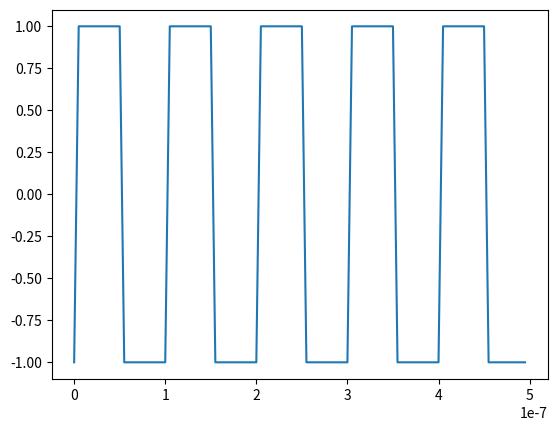

Write the Python code that produced this figure.
import numpy as np
from scipy import signal
import matplotlib.pyplot as plt


N = 100
DT = 5e-9

T = N*DT

(t,step) = np.linspace(0,T, num=N, endpoint=False, retstep=True)
print(f'Step: {step}')

#this janky step gets rid of some rounding issues I have
t = t - DT/100

# variable space: PRIs, amplitudes, phase
pri = 100e-9
f = 1.0 / pri

waveFcn = lambda A, t, f, phi: A * signal.square(2 * np.pi * f * t - phi)

print(f'Frequency: {f}')

wave = waveFcn(1, t, f, 0)

plt.plot(t,wave)
plt.show()